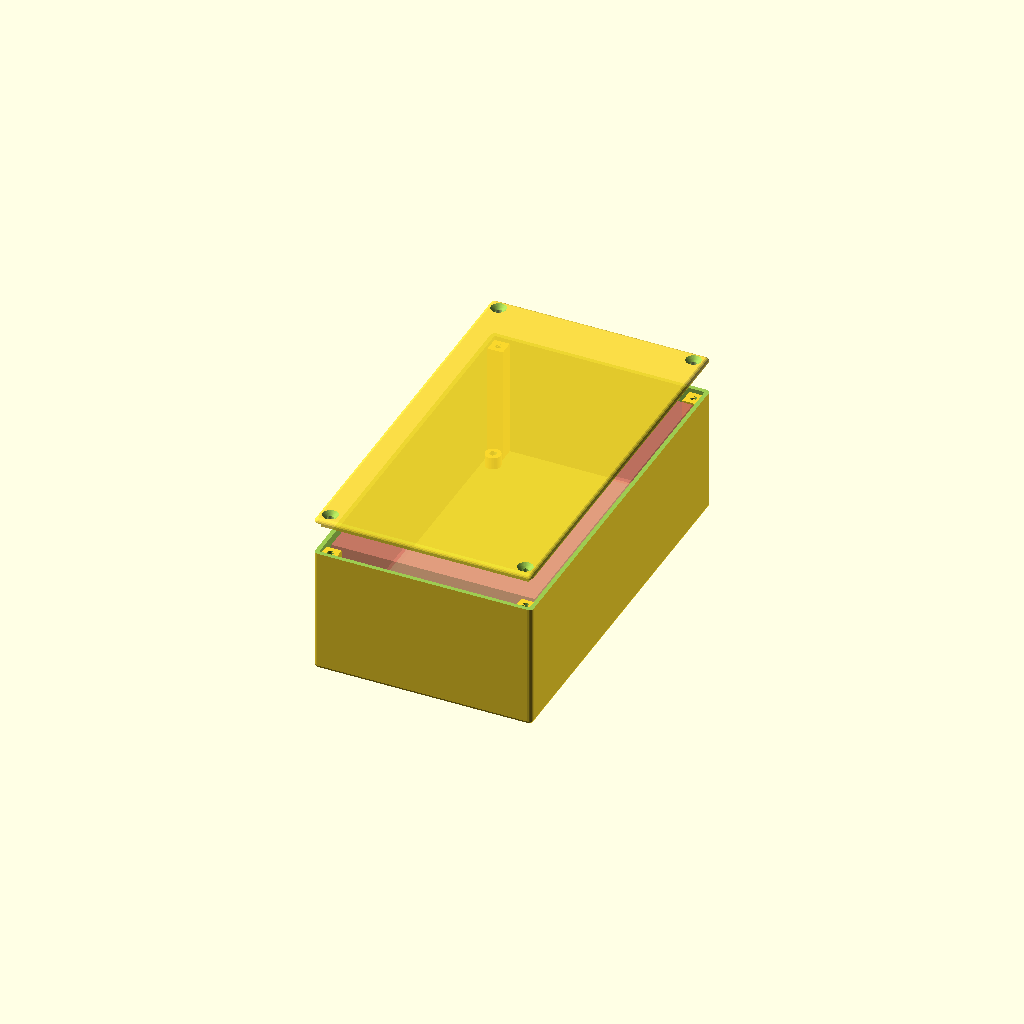
Cell 1 — every parameter at its default value.
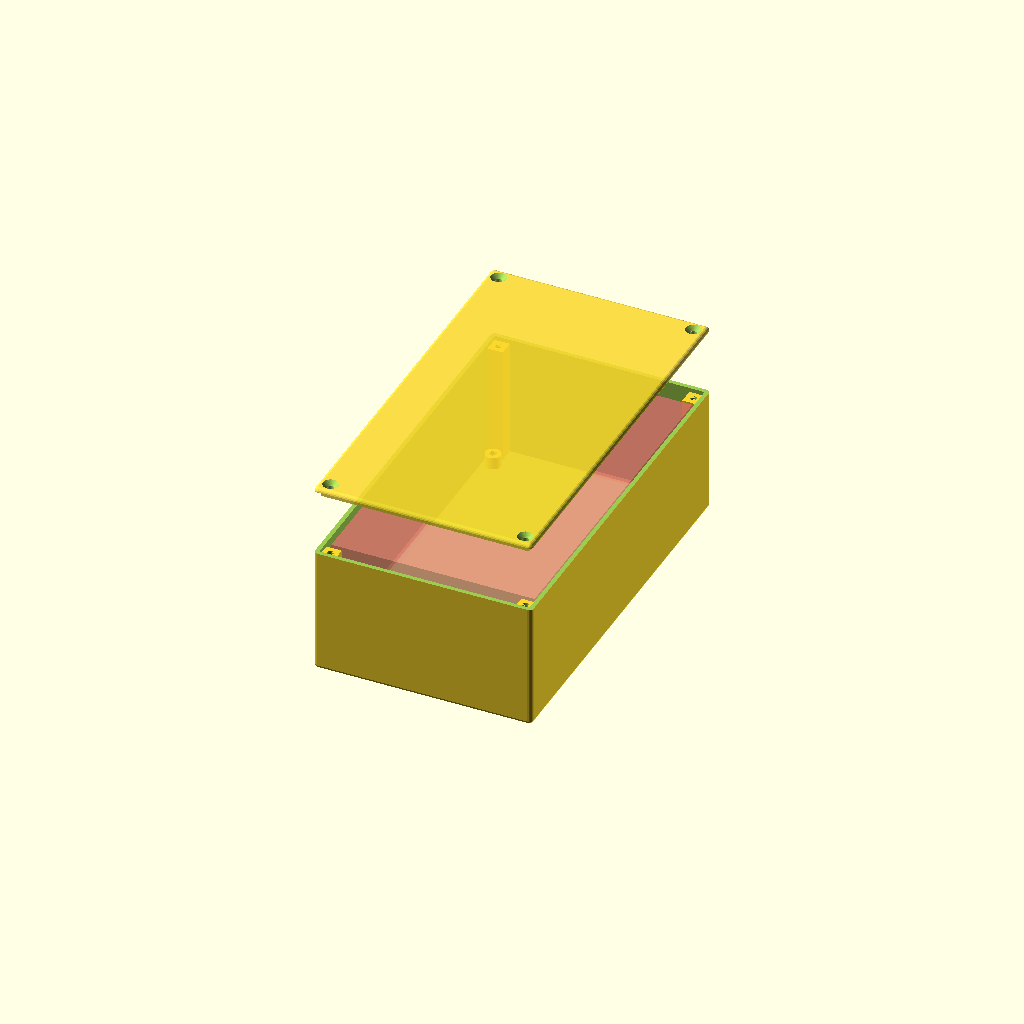
Cell 2: the same model with box_cover_dist = 20.
One fixed orthographic camera (rotation 55°, 0°, 25°; colour scheme Cornfield) for every cell.
Source of the model, Hardware/Box/box_v1.scad:
/* [Description] */
//preset description (any text):
preset_descr = "";
//preset version:
preset_ver = "1.0";

/* [Render] */
//minium angle (degrees):
$fa = 1.01;
//minium size (mm):
$fs = 0.41;
//prepare model for 3D-printing:
printing_mode = 0; // [1:True, 0:False]
//show box cover:
show_cover = 1; // [1:True, 0:False]
//show box body:
show_body = 1; // [1:True, 0:False]
//show PCB bounding box:
show_pcb = 1; // [1:True, 0:False]
//box cover distance (mm):
box_cover_dist = 10; // [0:2:20]
//box cover transparency:
box_cover_a = 0.85; // [0.65:0.05:1]

/* [Hidden] */
overlap = 0.005; //overlap value

HT_SQUARE = 1;  //hole types enum
HT_CIRCLE = 2;

HP_NONE = 0; //hole & txt sides enum
HP_COVER = 1;
HP_BOTTOM = 2;
HP_FORWARD = 3;
HP_BACKWARD = 4;
HP_LEFT = 5;
HP_RIGHT = 6;

/* [PCB] */
//PCB size x (mm):
pcb_size_x = 60.1;
//PCB size y (mm):
pcb_size_y = 100.1;
//PCB max height from top PCB side (mm):
pcb_top_height = 30.1;
//PCB board thickness (mm):
pcb_thickness = 1.6; // [0.5:0.1:30]
//PCB max height from bottom PCB side (mm):
pcb_bottom_height = 0.1;
//PCB hole offset from the border along x (mm):
pcb_hole_offset_x = 2.1;
//PCB hole offset from the border along y (mm):
pcb_hole_offset_y = 2.1;
//PCB hole diameter (mm):
pcb_hole_diameter = 2.1; // [0.1:0.1:10]
//screw rod length (mm):
pcb_screw_length = 5; // [0:0.1:20]
//generate PCB sleeves:
pcb_sleeve = 1; // [1:True, 0:False]

/* [Box] */
//box inner margin (mm):
inner_margin = 1; // [0:0.25:10]
//box wall thickness (mm):
wall_thickness = 1.25; // [1:0.05:10]
//box screw hole diameter (mm):
hole_diameter = 2; // [0:0.1:5]
//box screw length (mm):
screw_length = 5; // [1:0.1:20]
//box cover screw chamfer (mm):
hole_chamfer = 4.5; // [0:0.5:10]
//gap between box cover and body (mm):
print_tolerance = 0.25; // [-0.25:0.05:1]

/* [Holes] */
//Hole: [type, side, pos_x, pos_y, width/diameter, height, skirt_width, skirt_height+, skirt_height-]; type: (0=none, 1=suare, 2=circle); side: (1=cover, 2=bottom, 3=forward, 4=backward, 5=left, 6=right)
h1v = [0, 0, 0, 0, 0, 0, 0, 0, 0];
h2v = [0, 0, 0, 0, 0, 0, 0, 0, 0];
h3v = [0, 0, 0, 0, 0, 0, 0, 0, 0];
h4v = [0, 0, 0, 0, 0, 0, 0, 0, 0];
h5v = [0, 0, 0, 0, 0, 0, 0, 0, 0];
h6v = [0, 0, 0, 0, 0, 0, 0, 0, 0];
h7v = [0, 0, 0, 0, 0, 0, 0, 0, 0];
h8v = [0, 0, 0, 0, 0, 0, 0, 0, 0];
h9v = [0, 0, 0, 0, 0, 0, 0, 0, 0];
h10v = [0, 0, 0, 0, 0, 0, 0, 0, 0];
h11v = [0, 0, 0, 0, 0, 0, 0, 0, 0];
h12v = [0, 0, 0, 0, 0, 0, 0, 0, 0];
h13v = [0, 0, 0, 0, 0, 0, 0, 0, 0];
h14v = [0, 0, 0, 0, 0, 0, 0, 0, 0];
h15v = [0, 0, 0, 0, 0, 0, 0, 0, 0];
h16v = [0, 0, 0, 0, 0, 0, 0, 0, 0];
h17v = [0, 0, 0, 0, 0, 0, 0, 0, 0];
h18v = [0, 0, 0, 0, 0, 0, 0, 0, 0];
h19v = [0, 0, 0, 0, 0, 0, 0, 0, 0];
h20v = [0, 0, 0, 0, 0, 0, 0, 0, 0];
h21v = [0, 0, 0, 0, 0, 0, 0, 0, 0];
h22v = [0, 0, 0, 0, 0, 0, 0, 0, 0];
h23v = [0, 0, 0, 0, 0, 0, 0, 0, 0];
h24v = [0, 0, 0, 0, 0, 0, 0, 0, 0];
h25v = [0, 0, 0, 0, 0, 0, 0, 0, 0];
h26v = [0, 0, 0, 0, 0, 0, 0, 0, 0];
h27v = [0, 0, 0, 0, 0, 0, 0, 0, 0];
h28v = [0, 0, 0, 0, 0, 0, 0, 0, 0];
h29v = [0, 0, 0, 0, 0, 0, 0, 0, 0];
h30v = [0, 0, 0, 0, 0, 0, 0, 0, 0];
h31v = [0, 0, 0, 0, 0, 0, 0, 0, 0];
h32v = [0, 0, 0, 0, 0, 0, 0, 0, 0];

/* [Sleeves] */
//Sleeve: [side, pos_x, pos_y, diameter, skirt_width, skirt_height+, height-]; side: (0=none, 1=cover, 2=bottom, 3=forward, 4=backward, 5=left, 6=right)
s1v = [0, 0, 0, 0, 0, 0, 0];
s2v = [0, 0, 0, 0, 0, 0, 0];
s3v = [0, 0, 0, 0, 0, 0, 0];
s4v = [0, 0, 0, 0, 0, 0, 0];
s5v = [0, 0, 0, 0, 0, 0, 0];
s6v = [0, 0, 0, 0, 0, 0, 0];
s7v = [0, 0, 0, 0, 0, 0, 0];
s8v = [0, 0, 0, 0, 0, 0, 0];
s9v = [0, 0, 0, 0, 0, 0, 0];
s10v = [0, 0, 0, 0, 0, 0, 0];
s11v = [0, 0, 0, 0, 0, 0, 0];
s12v = [0, 0, 0, 0, 0, 0, 0];

/* [Mounts] */
//Mount: [side, shift, width, height, hole_diameter, hole_chamfer]; side: (1=forward, 2=right, 3=backward, 4=left)
m1v = [0, 0, 0, 0, 0, 0];
m2v = [0, 0, 0, 0, 0, 0];
m3v = [0, 0, 0, 0, 0, 0];
m4v = [0, 0, 0, 0, 0, 0];
m5v = [0, 0, 0, 0, 0, 0];
m6v = [0, 0, 0, 0, 0, 0];
m7v = [0, 0, 0, 0, 0, 0];
m8v = [0, 0, 0, 0, 0, 0];
m9v = [0, 0, 0, 0, 0, 0];
m10v = [0, 0, 0, 0, 0, 0];
  
/* [Hole array] */
//Hole array: [type, side, pos0_x, pos0_y, width/diameter, height, count_x, count_y, step_x, step_y]; type: (0=none, 1=suare, 2=circle); side: (1=cover, 2=bottom, 3=forward, 4=backward, 5=left, 6=right)
ha1v = [0, 0, 0, 0, 0, 0, 0, 0, 0, 0];
ha2v = [0, 0, 0, 0, 0, 0, 0, 0, 0, 0];
ha3v = [0, 0, 0, 0, 0, 0, 0, 0, 0, 0];
ha4v = [0, 0, 0, 0, 0, 0, 0, 0, 0, 0];
ha5v = [0, 0, 0, 0, 0, 0, 0, 0, 0, 0];
ha6v = [0, 0, 0, 0, 0, 0, 0, 0, 0, 0];
ha7v = [0, 0, 0, 0, 0, 0, 0, 0, 0, 0];
ha8v = [0, 0, 0, 0, 0, 0, 0, 0, 0, 0];

/* [Text] */
//Text: [side, str, pos_x, pos_y, size, height]; side: (0=none, 3=forward, 4=backward, 5=left, 6=right)
t1v = [0, "", 0, 0, 0, 0];
t2v = [0, "", 0, 0, 0, 0];
t3v = [0, "", 0, 0, 0, 0];
t4v = [0, "", 0, 0, 0, 0];
t5v = [0, "", 0, 0, 0, 0];
t6v = [0, "", 0, 0, 0, 0];
t7v = [0, "", 0, 0, 0, 0];
t8v = [0, "", 0, 0, 0, 0];
t9v = [0, "", 0, 0, 0, 0];
t10v = [0, "", 0, 0, 0, 0];

//box sleeve thickness and height
// EHorvat
sleeve_tk = hole_diameter == 0 ? 0 : wall_thickness * 1; //sleeve thickness ratio
//sleeve_tk = wall_thickness * 1; //sleeve thickness ratio

    
    

sleeve_th = pcb_bottom_height > (pcb_screw_length - pcb_thickness) ? pcb_bottom_height : pcb_screw_length - pcb_thickness + 0.25;
sleeve_bh = pcb_sleeve == 0 ? 0 : sleeve_th;

//pcb bottom part height
pcb_bph = pcb_sleeve == 1 ? sleeve_bh : pcb_bottom_height;

//box inner size x, y, z
box_sx = pcb_size_x + inner_margin * 2;
box_sy = pcb_size_y + inner_margin * 2 + 2 * hole_diameter + 4 * sleeve_tk;
box_sz = inner_margin + pcb_top_height + pcb_thickness + pcb_bph;

//half of x, y, z
box_hsx = box_sx / 2;
box_hsy = box_sy / 2;
box_hsz = box_sz / 2;

//default z pos for holes, sleeves, etc
default_z = wall_thickness + pcb_bph + pcb_thickness / 2; //is center of pcb


//make body if enabled (makerbot customizer dont show checkboxes?)
if (show_body == 1)
  BoxBody();
    
//make cover if enabled
if (show_cover == 1) {
  //move cover if printing mode enabled
  cover_rot = printing_mode == 1 ? 180 : 0;
  cover_mov = printing_mode == 1 ? 2*box_hsx + 2*wall_thickness + 10 + 2*box_cover_dist : 0;
  cover_flg = printing_mode == 1 ? 1 : 0;
  
  translate([0, 0, cover_flg*(box_sz + 2 * wall_thickness + box_cover_dist + overlap)])
    rotate([cover_rot, 0, 0])
      translate([cover_mov, 0, 0])
        BoxCover();
}


//show pcb bounding box if enabled
if ((show_pcb == 1) && (printing_mode != 1)) {
  translate([-pcb_size_x/2, -pcb_size_y/2, wall_thickness + pcb_bph]) {
    color([0.5,1,0.5], alpha=0.6) //pcb bottom height - green
      translate([0, 0, -pcb_bottom_height+overlap])
        cube([pcb_size_x, pcb_size_y, pcb_bottom_height]);
    color([1,0.5,0.5], alpha=0.5) //pcb top height - red
      translate([0, 0, pcb_thickness])
        cube([pcb_size_x, pcb_size_y, box_sz - inner_margin - pcb_bph - pcb_thickness]);
          color([0.5,0.5,1], alpha=0.55) //pcb thickness - blue
    cube([pcb_size_x, pcb_size_y, pcb_thickness - overlap]);
  }
}

//generate 1 from 4 chamfers for cover
//input: inv_x, inv_y - for box corner num definition
module ChamferCover(inv_x, inv_y) {
  translate([inv_x * box_hsx + inv_x * overlap + (-inv_x) * hole_diameter / 2 + sleeve_tk * (-inv_x), inv_y * box_hsy + inv_y * overlap + (-inv_y) * hole_diameter / 2 + sleeve_tk * (-inv_y), (-overlap)]) {
          cylinder(d2 = hole_diameter, d1 = hole_chamfer, h = wall_thickness + 3 * overlap);
          cylinder(d=hole_diameter, h = 10 * wall_thickness, center=true); 
  }
}


//generate 1 from 4 sleeves for pcb on box body
//input: inv_x, inv_y - for box corner num definition
module SleevePCB(inv_x, inv_y){
    translate([inv_x * pcb_size_x / 2 + (-inv_x) * pcb_hole_offset_x, inv_y * pcb_size_y / 2 + (-inv_y) * pcb_hole_offset_y, wall_thickness - overlap])
    difference() {
        // EHorvat
 //       cylinder(d = pcb_hole_diameter + 2 * sleeve_tk, h = sleeve_bh);
        cylinder(d = pcb_hole_diameter + 2 * wall_thickness, h = sleeve_bh);
        translate([0, 0, (-overlap)]) cylinder(d = pcb_hole_diameter, h = sleeve_bh + 2 * overlap);
    }
}


//generate 1 from 4 sleeves on box body for cover
//input: inv_x, inv_y - for box corner num definition
module SleeveBody(inv_x, inv_y, rot_z){
    translate([inv_x * box_hsx + inv_x * overlap, inv_y * box_hsy + inv_y * overlap, wall_thickness - overlap]) {
      difference() {
        rotate([0, 0, rot_z])
//          cube([hole_diameter + 2 * sleeve_tk, hole_diameter + 2 * sleeve_tk, box_sz - wall_thickness]);
//EHorvat
          cube([hole_diameter + 2 * wall_thickness, hole_diameter + 2 * wall_thickness, box_sz - wall_thickness]);
//        translate([(-inv_x) * hole_diameter / 2 + 2 * overlap * (-inv_x) + sleeve_tk * (-inv_x), (-inv_y) * hole_diameter / 2 + 2 * overlap * (-inv_y) + sleeve_tk * (-inv_y), box_sz - screw_length - wall_thickness + overlap])
//          cylinder(d=hole_diameter, h=screw_length);
        translate([(-inv_x) * hole_diameter / 2 + 2 * overlap * (-inv_x) + wall_thickness * (-inv_x), (-inv_y) * hole_diameter / 2 + 2 * overlap * (-inv_y) + wall_thickness * (-inv_y), box_sz - screw_length - wall_thickness + overlap])
          cylinder(d=hole_diameter, h=screw_length);
      }
    }
}

//generate box body
module BoxBody() {
  difference(){
    union(){
      difference(){
        //make box body
        difference(){
          //make smooth cube
          translate([0,0, (box_sz + 2 * wall_thickness ) / 2])
            minkowski(){
              cube([box_sx, box_sy, box_sz],center=true);
              sphere(r=wall_thickness); //wall thickness is added my minkowski
            }
            
          //cut top
          translate([-box_sx,-box_sy, box_sz + wall_thickness + overlap])
            cube([box_sx * 2, box_sy * 2, wall_thickness]);
            
          //cut inner volume
          translate([-box_hsx, -box_hsy, wall_thickness]) 
            cube([box_sx, box_sy, box_sz + 2*overlap]);
        }
      }
    
      //add 4 body sleeves   (Modified EHorvat)
     if (hole_diameter > 0) {
      SleeveBody(-1,-1,0);  
      SleeveBody(1,-1,90);  
      SleeveBody(-1,1,270);  
      SleeveBody(1,1,180);
     } 
     
      //add 4 pcb sleeves
      SleevePCB(1,1); //place it here for non-empty difference operation
      SleevePCB(-1,1);
      SleevePCB(1,-1);
      SleevePCB(-1,-1);
      
      CustomSleeves(is_cover=false);
      HoleSkirts(is_cover=false);
      
      CustomText();
      CustomMounts();
    }
    CustomHoles();
    CustomHoleArrays();
    //cut everything above box upper border
    translate([0, 0, box_sz + box_sz/4 + wall_thickness])
      cube([box_sx*2, box_sy*2, box_sz/2], center=true);
  }
}

//generate box cover
module BoxCover() {
  bc_alpha = printing_mode == 1 ? 1 : box_cover_a;
  difference() {
    union() {
      color(alpha=bc_alpha)
      rotate([180,0,0]) translate([0,0,-(box_sz + 2 * wall_thickness + box_cover_dist + overlap)])
      union() {
        difference(){
          union(){
            rotate([180,0,0]) {
              translate([0, 0, - wall_thickness * 3]){
                difference(){
                  minkowski(){  //wall thickness is added by minkowski
                    union(){
                      translate([-box_hsx, -box_hsy, wall_thickness])
                        cube([box_sx, box_sy, wall_thickness]);
                    }
                    sphere(r = wall_thickness);
                  }
                  translate([-box_sx, -box_sy, -overlap])
                    cube([box_sx*2, box_sy*2, 2*wall_thickness]);
                }
              }
            }
            //add cover inner walls
           translate([0,0, wall_thickness + wall_thickness/2 - overlap])
            difference() {
 //             cube([box_sx - 2*print_tolerance, box_sy - 2*print_tolerance, wall_thickness], center=true);
//              cube([box_sx - 2*wall_thickness - 2*print_tolerance, box_sy - 2*hole_diameter - 4*sleeve_tk, wall_thickness + overlap], center=true);
//              cube([box_sx - 2*hole_diameter - 4*sleeve_tk, box_sy - 2*wall_thickness - 2*print_tolerance, wall_thickness + overlap], center=true);
                //EHorvat
              cube([box_sx - 2*print_tolerance, box_sy - 2*print_tolerance, 2*wall_thickness], center=true);
              cube([box_sx - 2*wall_thickness - 2*print_tolerance, box_sy - 2*hole_diameter - 4*wall_thickness, 2*wall_thickness + overlap], center=true);
              cube([box_sx - 2*hole_diameter - 4*wall_thickness, box_sy - 2*wall_thickness - 2*print_tolerance, 2*wall_thickness + overlap], center=true);
                // (Mod EHorvat) for snap in holes
               translate([pcb_size_x,0, -0.0])
              cube([pcb_size_x, box_sy -box_sy/2, 2], center=true);
              translate([-pcb_size_x,0, -0.0])
              cube([pcb_size_x, box_sy -box_sy/2, 2], center=true);
                //
            }
          }
          //make 4 cover chamfers (Mod EHorvat)
              if (hole_diameter > 0) {
                ChamferCover(1,1);
                ChamferCover(-1,1);
                ChamferCover(1,-1);
                ChamferCover(-1,-1);
                  }
        }
      }
      HoleSkirts(is_cover=true);
      CustomSleeves(is_cover=true);
    }
    CustomHoles();
    CustomHoleArrays();
  }
}

//no comments - hard written code should be hard to read
module BoxHole(hv=[0,0,0,0,0,0,0,0,0]) {
  if(hv[0]==HT_SQUARE) {
    if(hv[1]==HP_COVER)
      translate([-hv[4]/2 + hv[3], -hv[5]/2 + hv[2], box_sz + box_cover_dist - 2*overlap - hv[8]])
        cube([hv[4], hv[5], 2*wall_thickness + 2*overlap + hv[8] + hv[7]]);
    else if(hv[1]==HP_BOTTOM)
      translate([-hv[4]/2 + hv[3], -hv[5]/2 + hv[2], -overlap - hv[7]])
        cube([hv[4], hv[5], wall_thickness + 2*overlap + hv[8] + hv[7]]);
    else if(hv[1]==HP_FORWARD)
        translate([box_hsx + wall_thickness/2 - hv[8]/2 + hv[7]/2,  hv[2], default_z + hv[3]])
          rotate([90,0,90])
          cube([hv[4], hv[5], 2*wall_thickness + 2*overlap + hv[8] + hv[7]], center=true);
    else if(hv[1]==HP_BACKWARD)
        translate([-box_hsx - wall_thickness/2 + hv[8]/2 - hv[7]/2, hv[2], default_z + hv[3]])
          rotate([90,0,90])
          cube([hv[4], hv[5], 2*wall_thickness + 2*overlap + hv[8] + hv[7]], center=true);
    else if(hv[1]==HP_LEFT)
        translate([hv[2], -box_hsy - wall_thickness/2 + hv[8]/2 - hv[7]/2, default_z + hv[3]])
          rotate([90,0,0])
          cube([hv[4], hv[5], 2*wall_thickness + 2*overlap + hv[8] + hv[7]], center=true);
    else if(hv[1]==HP_RIGHT)
        translate([-hv[2], box_hsy + wall_thickness/2 - hv[8]/2 + hv[7]/2, default_z + hv[3]])
          rotate([90,0,0])
          cube([hv[4], hv[5], 2*wall_thickness + 2*overlap + hv[8] + hv[7]], center=true);
  } else if (hv[0]==HT_CIRCLE) {
    if(hv[1]==HP_COVER)
      translate([hv[3], hv[2], box_sz + box_cover_dist - overlap - hv[8]])
        cylinder(d=hv[4], h=3*wall_thickness + hv[8] + hv[7]);
    else if(hv[1]==HP_BOTTOM)
      translate([hv[3], hv[2], -overlap - hv[7]])
        cylinder(d=hv[4], h=wall_thickness + 2*overlap + hv[8] + hv[7]);
    else if(hv[1]==HP_FORWARD)
      translate([box_hsx - 2*overlap - hv[8], hv[2], default_z + hv[3]])
        rotate([90,0,90])
          cylinder(d=hv[4], h=wall_thickness*2 + overlap + hv[8] + hv[7]);
    else if(hv[1]==HP_BACKWARD)
      translate([-box_hsx + 2*overlap + hv[8], hv[2], default_z + hv[3]])
        rotate([90,0,270])
          cylinder(d=hv[4], h=wall_thickness + 3*overlap + hv[8] + hv[7]);
    else if(hv[1]==HP_LEFT)
      translate([hv[2], -box_hsy - wall_thickness - hv[7], default_z + hv[3]])
        rotate([90,0,180])
          cylinder(d=hv[4], h=wall_thickness + overlap + hv[8] + hv[7]);
    else if(hv[1]==HP_RIGHT)
      translate([-hv[2], box_hsy + wall_thickness + hv[7], default_z + hv[3]])
        rotate([90,0,0])
          cylinder(d=hv[4], h=wall_thickness + overlap + hv[8] + hv[7]);
  }
}


module BoxHoleSkirt(hv=[0,0,0,0,0,0,0,0,0]) {
  if(hv[0]==HT_SQUARE) {
    if(hv[1]==HP_COVER)
      translate([-hv[4]/2 + hv[3] - hv[6], -hv[5]/2 + hv[2] - hv[6], box_sz + box_cover_dist + wall_thickness + overlap - hv[8]])
        cube([hv[4] + 2*hv[6], hv[5] + 2*hv[6], 1*wall_thickness - 3*overlap + hv[8] + hv[7]]);
    else if(hv[1]==HP_BOTTOM)
      translate([-hv[4]/2 + hv[3] - hv[6], -hv[5]/2 + hv[2] - hv[6], 3*overlap - hv[7]])
        cube([hv[4] + 2*hv[6], hv[5] + 2*hv[6], wall_thickness - 4*overlap + hv[8] + hv[7]]);
    else if(hv[1]==HP_FORWARD)
        translate([box_hsx + wall_thickness/2 - hv[8]/2 + hv[7]/2,  hv[2], default_z + hv[3]])
          rotate([90,0,90])
          cube([hv[4] + 2*hv[6], hv[5] + 2*hv[6], wall_thickness - overlap + hv[8] + hv[7]], center=true);
    else if(hv[1]==HP_BACKWARD)
        translate([-box_hsx - wall_thickness/2 + hv[8]/2 - hv[7]/2, hv[2], default_z + hv[3]])
          rotate([90,0,90])
          cube([hv[4]+ 2*hv[6], hv[5]+ 2*hv[6], wall_thickness - 0*overlap + hv[8] + hv[7]], center=true);
    else if(hv[1]==HP_LEFT)
        translate([hv[2], -box_hsy - wall_thickness/2 + hv[8]/2 - hv[7]/2, default_z + hv[3]])
          rotate([90,0,0])
          cube([hv[4] + 2*hv[6], hv[5] + 2*hv[6], wall_thickness - 6*overlap + hv[8] + hv[7]], center=true);
    else if(hv[1]==HP_RIGHT)
        translate([-hv[2], box_hsy + wall_thickness/2 - hv[8]/2 + hv[7]/2, default_z + hv[3]])
          rotate([90,0,0])
          cube([hv[4] + 2*hv[6], hv[5] + 2*hv[6], wall_thickness - 6*overlap + hv[8] + hv[7]], center=true);
  } else if (hv[0]==HT_CIRCLE) {
    if(hv[1]==HP_COVER)
      translate([hv[3], hv[2], box_sz + box_cover_dist + wall_thickness + overlap - hv[8]])
        cylinder(d=hv[4] + 2*hv[6], h=wall_thickness - 3*overlap + hv[8] + hv[7]);
    else if(hv[1]==HP_BOTTOM)
      translate([hv[3], hv[2], + 3*overlap - hv[7]])
        cylinder(d=hv[4] + 2*hv[6], h=wall_thickness - 4*overlap + hv[8] + hv[7]);
    else if(hv[1]==HP_FORWARD)
      translate([box_hsx + overlap - hv[8], hv[2], default_z + hv[3]])
        rotate([90,0,90])
          cylinder(d=hv[4] + 2*hv[6], h=wall_thickness - 3*overlap + hv[8] + hv[7]);
    else if(hv[1]==HP_BACKWARD)
      translate([-box_hsx - 1*overlap + hv[8], hv[2], default_z + hv[3]])
        rotate([90,0,270])
          cylinder(d=hv[4] + 2*hv[6], h=wall_thickness - 4*overlap + hv[8] + hv[7]);
    else if(hv[1]==HP_LEFT)
      translate([hv[2], -box_hsy - wall_thickness - hv[7] + 3*overlap, default_z + hv[3]])
        rotate([90,0,180])
          cylinder(d=hv[4] + 2*hv[6], h=wall_thickness - 3*overlap + hv[8] + hv[7]);
    else if(hv[1]==HP_RIGHT)
      translate([-hv[2], box_hsy + wall_thickness + hv[7] - 3*overlap, default_z + hv[3]])
        rotate([90,0,0])
          cylinder(d=hv[4] + 2*hv[6], h=wall_thickness - 3*overlap + hv[8] + hv[7]);
  }
}


//generate text on box sides
//input: text_side, text_str, x, y, size, extr+
module BoxText(tv=[0,0,0,0,0,0]) {
  tfs = 2.5;
  color([0.8,0.3,0.3])
    if(tv[0]==HP_FORWARD)
      translate([box_hsx + wall_thickness - 2*overlap, tv[2], box_hsz + wall_thickness + tv[3]])
        rotate([90,0,90])
          linear_extrude(tv[5]) 
            text(text=tv[1], font="Consolas", halign="center", valign="center", size=tv[4], $fs=tfs);
    else if(tv[0]==HP_BACKWARD)
      translate([-box_hsx - wall_thickness + 2*overlap, tv[2], box_hsz + wall_thickness + tv[3]])
        rotate([90,0,270])
          linear_extrude(tv[5])
            text(text=tv[1], font="Consolas", halign="center", valign="center", size=tv[4], $fs=tfs);
    else if(tv[0]==HP_LEFT)
      translate([tv[2], -box_hsy - wall_thickness + 2*overlap, box_hsz + wall_thickness + tv[3]])
        rotate([90,0,0])
          linear_extrude(tv[5])
            text(text=tv[1], font="Consolas", halign="center", valign="center", size=tv[4], $fs=tfs);
    else if(tv[0]==HP_RIGHT)
      translate([-tv[2], box_hsy + wall_thickness - 2*overlap, box_hsz + wall_thickness + tv[3]])
        rotate([90,0,180])
          linear_extrude(tv[5])
            text(text=tv[1], font="Consolas", halign="center", valign="center", size=tv[4], $fs=tfs);
}


//generate box mount
module BoxMount(mv=[0,0,0,0,0,0]) {
  m_side = mv[0];
  m_shift = mv[1];
  m_width = mv[2];
  m_height = mv[3];
  m_hole_d = mv[4];
  m_chamfer = m_hole_d + mv[5];
  
  m_cube_size = 2*m_width + m_hole_d;
  
  //1 & 3 - x axis, 2 & 4 - y axis, 1=f, 2=r, 3=b, 4=l
  m_angle = m_side % 2 != 0 ? -90 : 0;
  m_angle_inv = m_side - 2 > 0 ? -180 : 0;
  
  m_mov_x =  m_side % 2 != 0 ? box_hsx + m_cube_size/2 + overlap : 0;
  m_mov_y =  m_side % 2 == 0 ? box_hsy + m_cube_size/2 + overlap : 0;
  m_mov_inv = m_side - 2 > 0 ? -1 : 1;
  
  m_shift_x = m_side % 2 == 0 ? m_shift : 0;
  m_shift_y = m_side % 2 != 0 ? m_shift : 0;
  
  translate([m_mov_x*m_mov_inv + m_shift_x, m_mov_y*m_mov_inv + m_shift_y, 4*overlap]) {
    rotate([0, 0, m_angle + m_angle_inv])
    difference() {
      union() {
        translate([-m_cube_size/2, -m_cube_size/2, 0])
          cube([m_cube_size, m_cube_size/2 + wall_thickness, m_height]);
        translate([0,wall_thickness,0])
          cylinder(h=m_height, d=m_cube_size);
      }
      translate([0, wall_thickness, m_height/2])
        cylinder(h=m_height + 2*overlap, d1=m_hole_d, d2=m_chamfer, center=true);
    }
  }
}

//cut hole array in box
//input: type, side, pos0_x, pos0_y, width/diameter, height, count_x, count_y, step_x, step_y
module HoleArray(ha=[0, 0, 0, 0, 0, 0, 0, 0, 0, 0]) {
  type = ha[0];
  side = ha[1];
  pos0_x = ha[2];
  pos0_y = ha[3];
  width = ha[4];
  height = ha[5];
  x_bound = ha[6];
  y_bound = ha[7];
  x_step = ha[8];
  y_step = ha[9];
  for(x=[1:1:x_bound])
    for(y=[1:1:y_bound])
      let (cur_x = pos0_x + (x - 1)*x_step, cur_y = pos0_y + (y - 1)*y_step)
        BoxHole([type, side, cur_x, cur_y, width, height, 0, 0, 0]);
}

//cut holes in walls and skirts
module CustomHoles() {
  BoxHole(h1v);
  BoxHole(h2v);
  BoxHole(h3v);
  BoxHole(h4v);
  BoxHole(h5v);
  BoxHole(h6v);
  BoxHole(h7v);
  BoxHole(h8v);
  BoxHole(h9v);
  BoxHole(h10v);
  BoxHole(h11v);
  BoxHole(h12v);
  BoxHole(h13v);
  BoxHole(h14v);
  BoxHole(h15v);
  BoxHole(h16v);
  BoxHole(h17v);
  BoxHole(h18v);
  BoxHole(h19v);
  BoxHole(h20v);
  BoxHole(h21v);
  BoxHole(h22v);
  BoxHole(h23v);
  BoxHole(h24v);
  BoxHole(h25v);
  BoxHole(h26v);
  BoxHole(h27v);
  BoxHole(h28v);
  BoxHole(h29v);
  BoxHole(h30v);
  BoxHole(h31v);
  BoxHole(h32v);
}

//make text if enabled
module CustomText() {
  if (t1v[0] != HP_NONE) BoxText(t1v);
  if (t2v[0] != HP_NONE) BoxText(t2v);
  if (t3v[0] != HP_NONE) BoxText(t3v);
  if (t4v[0] != HP_NONE) BoxText(t4v);
  if (t5v[0] != HP_NONE) BoxText(t5v);
  if (t6v[0] != HP_NONE) BoxText(t6v);
  if (t7v[0] != HP_NONE) BoxText(t7v);
  if (t8v[0] != HP_NONE) BoxText(t8v);
  if (t9v[0] != HP_NONE) BoxText(t9v);
  if (t10v[0] != HP_NONE) BoxText(t10v);
}

//make mounts if enabled
module CustomMounts() {
  if (m1v[0] != 0) BoxMount(m1v);
  if (m2v[0] != 0) BoxMount(m2v);
  if (m3v[0] != 0) BoxMount(m3v);
  if (m4v[0] != 0) BoxMount(m4v);
  if (m5v[0] != 0) BoxMount(m5v);
  if (m6v[0] != 0) BoxMount(m6v);
  if (m7v[0] != 0) BoxMount(m7v);
  if (m8v[0] != 0) BoxMount(m8v);
  if (m9v[0] != 0) BoxMount(m9v);
  if (m10v[0] != 0) BoxMount(m10v);
}


//show user-defined sleeves
module CustomSleeves(is_cover) {
  if ((s1v[0] != HP_NONE) && (((is_cover == true) && (s1v[0] == HP_COVER)) || ((is_cover == false) && (s1v[0] != HP_COVER)))) {
    difference(){
      BoxHoleSkirt([HT_CIRCLE, s1v[0], s1v[1], s1v[2], s1v[3], 0, s1v[4], s1v[5], s1v[6]]);
      BoxHole([HT_CIRCLE, s1v[0], s1v[1], s1v[2], s1v[3], 0, s1v[4], s1v[5], s1v[6]]);
    }
  }
  if ((s2v[0] != HP_NONE) && (((is_cover == true) && (s2v[0] == HP_COVER)) || ((is_cover == false) && (s2v[0] != HP_COVER)))) {
    difference(){
      BoxHoleSkirt([HT_CIRCLE, s2v[0], s2v[1], s2v[2], s2v[3], 0, s2v[4], s2v[5], s2v[6]]);
      BoxHole([HT_CIRCLE, s2v[0], s2v[1], s2v[2], s2v[3], 0, s2v[4], s2v[5], s2v[6]]);
    }
  }
  if ((s3v[0] != HP_NONE) && (((is_cover == true) && (s3v[0] == HP_COVER)) || ((is_cover == false) && (s3v[0] != HP_COVER)))) {
    difference(){
      BoxHoleSkirt([HT_CIRCLE, s3v[0], s3v[1], s3v[2], s3v[3], 0, s3v[4], s3v[5], s3v[6]]);
      BoxHole([HT_CIRCLE, s3v[0], s3v[1], s3v[2], s3v[3], 0, s3v[4], s3v[5], s3v[6]]);
    }
  }
  if ((s4v[0] != HP_NONE) && (((is_cover == true) && (s4v[0] == HP_COVER)) || ((is_cover == false) && (s4v[0] != HP_COVER)))) {
    difference(){
      BoxHoleSkirt([HT_CIRCLE, s4v[0], s4v[1], s4v[2], s4v[3], 0, s4v[4], s4v[5], s4v[6]]);
      BoxHole([HT_CIRCLE, s4v[0], s4v[1], s4v[2], s4v[3], 0, s4v[4], s4v[5], s4v[6]]);
    }
  }
  if ((s5v[0] != HP_NONE) && (((is_cover == true) && (s5v[0] == HP_COVER)) || ((is_cover == false) && (s5v[0] != HP_COVER)))) {
    difference(){
      BoxHoleSkirt([HT_CIRCLE, s5v[0], s5v[1], s5v[2], s5v[3], 0, s5v[4], s5v[5], s5v[6]]);
      BoxHole([HT_CIRCLE, s5v[0], s5v[1], s5v[2], s5v[3], 0, s5v[4], s5v[5], s5v[6]]);
    }
  }
  if ((s6v[0] != HP_NONE) && (((is_cover == true) && (s6v[0] == HP_COVER)) || ((is_cover == false) && (s6v[0] != HP_COVER)))) {
    difference(){
      BoxHoleSkirt([HT_CIRCLE, s6v[0], s6v[1], s6v[2], s6v[3], 0, s6v[4], s6v[5], s6v[6]]);
      BoxHole([HT_CIRCLE, s6v[0], s6v[1], s6v[2], s6v[3], 0, s6v[4], s6v[5], s6v[6]]);
    }
  }
  if ((s7v[0] != HP_NONE) && (((is_cover == true) && (s7v[0] == HP_COVER)) || ((is_cover == false) && (s7v[0] != HP_COVER)))) {
    difference(){
      BoxHoleSkirt([HT_CIRCLE, s7v[0], s7v[1], s7v[2], s7v[3], 0, s7v[4], s7v[5], s7v[6]]);
      BoxHole([HT_CIRCLE, s7v[0], s7v[1], s7v[2], s7v[3], 0, s7v[4], s7v[5], s7v[6]]);
    }
  }
  if ((s8v[0] != HP_NONE) && (((is_cover == true) && (s8v[0] == HP_COVER)) || ((is_cover == false) && (s8v[0] != HP_COVER)))) {
    difference(){
      BoxHoleSkirt([HT_CIRCLE, s8v[0], s8v[1], s8v[2], s8v[3], 0, s8v[4], s8v[5], s8v[6]]);
      BoxHole([HT_CIRCLE, s8v[0], s8v[1], s8v[2], s8v[3], 0, s8v[4], s8v[5], s8v[6]]);
    }
  }
  if ((s9v[0] != HP_NONE) && (((is_cover == true) && (s9v[0] == HP_COVER)) || ((is_cover == false) && (s9v[0] != HP_COVER)))) {
    difference(){
      BoxHoleSkirt([HT_CIRCLE, s9v[0], s9v[1], s9v[2], s9v[3], 0, s9v[4], s9v[5], s9v[6]]);
      BoxHole([HT_CIRCLE, s9v[0], s9v[1], s9v[2], s9v[3], 0, s9v[4], s9v[5], s9v[6]]);
    }
  }
  if ((s10v[0] != HP_NONE) && (((is_cover == true) && (s10v[0] == HP_COVER)) || ((is_cover == false) && (s10v[0] != HP_COVER)))) {
    difference(){
      BoxHoleSkirt([HT_CIRCLE, s10v[0], s10v[1], s10v[2], s10v[3], 0, s10v[4], s10v[5], s10v[6]]);
      BoxHole([HT_CIRCLE, s10v[0], s10v[1], s10v[2], s10v[3], 0, s10v[4], s10v[5], s10v[6]]);
    }
  }
  if ((s11v[0] != HP_NONE) && (((is_cover == true) && (s11v[0] == HP_COVER)) || ((is_cover == false) && (s11v[0] != HP_COVER)))) {
    difference(){
      BoxHoleSkirt([HT_CIRCLE, s11v[0], s11v[1], s11v[2], s11v[3], 0, s11v[4], s11v[5], s11v[6]]);
      BoxHole([HT_CIRCLE, s11v[0], s11v[1], s11v[2], s11v[3], 0, s11v[4], s11v[5], s11v[6]]);
    }
  }
  if ((s12v[0] != HP_NONE) && (((is_cover == true) && (s12v[0] == HP_COVER)) || ((is_cover == false) && (s12v[0] != HP_COVER)))) {
    difference(){
      BoxHoleSkirt([HT_CIRCLE, s12v[0], s12v[1], s12v[2], s12v[3], 0, s12v[4], s12v[5], s12v[6]]);
      BoxHole([HT_CIRCLE, s12v[0], s12v[1], s12v[2], s12v[3], 0, s12v[4], s12v[5], s12v[6]]);
    }
  }
}


//make hole skirts if enabled
module HoleSkirts(is_cover) {
  if ((h1v[6] > 0) && (((is_cover == true) && (h1v[1] == HP_COVER)) || ((is_cover == false) && (h1v[1] != HP_COVER)))) BoxHoleSkirt(h1v);
  if ((h2v[6] > 0) && (((is_cover == true) && (h2v[1] == HP_COVER)) || ((is_cover == false) && (h2v[1] != HP_COVER)))) BoxHoleSkirt(h2v);
  if ((h3v[6] > 0) && (((is_cover == true) && (h3v[1] == HP_COVER)) || ((is_cover == false) && (h3v[1] != HP_COVER)))) BoxHoleSkirt(h3v);
  if ((h4v[6] > 0) && (((is_cover == true) && (h4v[1] == HP_COVER)) || ((is_cover == false) && (h4v[1] != HP_COVER)))) BoxHoleSkirt(h4v);
  if ((h5v[6] > 0) && (((is_cover == true) && (h5v[1] == HP_COVER)) || ((is_cover == false) && (h5v[1] != HP_COVER)))) BoxHoleSkirt(h5v);
  if ((h6v[6] > 0) && (((is_cover == true) && (h6v[1] == HP_COVER)) || ((is_cover == false) && (h6v[1] != HP_COVER)))) BoxHoleSkirt(h6v);
  if ((h7v[6] > 0) && (((is_cover == true) && (h7v[1] == HP_COVER)) || ((is_cover == false) && (h7v[1] != HP_COVER)))) BoxHoleSkirt(h7v);
  if ((h8v[6] > 0) && (((is_cover == true) && (h8v[1] == HP_COVER)) || ((is_cover == false) && (h8v[1] != HP_COVER)))) BoxHoleSkirt(h8v);
  if ((h9v[6] > 0) && (((is_cover == true) && (h9v[1] == HP_COVER)) || ((is_cover == false) && (h9v[1] != HP_COVER)))) BoxHoleSkirt(h9v);
  if ((h10v[6] > 0) && (((is_cover == true) && (h10v[1] == HP_COVER)) || ((is_cover == false) && (h10v[1] != HP_COVER)))) BoxHoleSkirt(h10v);
  if ((h11v[6] > 0) && (((is_cover == true) && (h11v[1] == HP_COVER)) || ((is_cover == false) && (h11v[1] != HP_COVER)))) BoxHoleSkirt(h11v);
  if ((h12v[6] > 0) && (((is_cover == true) && (h12v[1] == HP_COVER)) || ((is_cover == false) && (h12v[1] != HP_COVER)))) BoxHoleSkirt(h12v);
  if ((h13v[6] > 0) && (((is_cover == true) && (h13v[1] == HP_COVER)) || ((is_cover == false) && (h13v[1] != HP_COVER)))) BoxHoleSkirt(h13v);
  if ((h14v[6] > 0) && (((is_cover == true) && (h14v[1] == HP_COVER)) || ((is_cover == false) && (h14v[1] != HP_COVER)))) BoxHoleSkirt(h14v);
  if ((h15v[6] > 0) && (((is_cover == true) && (h15v[1] == HP_COVER)) || ((is_cover == false) && (h15v[1] != HP_COVER)))) BoxHoleSkirt(h15v);
  if ((h16v[6] > 0) && (((is_cover == true) && (h16v[1] == HP_COVER)) || ((is_cover == false) && (h16v[1] != HP_COVER)))) BoxHoleSkirt(h16v);
  if ((h17v[6] > 0) && (((is_cover == true) && (h17v[1] == HP_COVER)) || ((is_cover == false) && (h17v[1] != HP_COVER)))) BoxHoleSkirt(h17v);
  if ((h18v[6] > 0) && (((is_cover == true) && (h18v[1] == HP_COVER)) || ((is_cover == false) && (h18v[1] != HP_COVER)))) BoxHoleSkirt(h18v);
  if ((h19v[6] > 0) && (((is_cover == true) && (h19v[1] == HP_COVER)) || ((is_cover == false) && (h19v[1] != HP_COVER)))) BoxHoleSkirt(h19v);
  if ((h20v[6] > 0) && (((is_cover == true) && (h20v[1] == HP_COVER)) || ((is_cover == false) && (h20v[1] != HP_COVER)))) BoxHoleSkirt(h20v);
  if ((h21v[6] > 0) && (((is_cover == true) && (h21v[1] == HP_COVER)) || ((is_cover == false) && (h21v[1] != HP_COVER)))) BoxHoleSkirt(h21v);
  if ((h22v[6] > 0) && (((is_cover == true) && (h22v[1] == HP_COVER)) || ((is_cover == false) && (h22v[1] != HP_COVER)))) BoxHoleSkirt(h22v);
  if ((h23v[6] > 0) && (((is_cover == true) && (h23v[1] == HP_COVER)) || ((is_cover == false) && (h23v[1] != HP_COVER)))) BoxHoleSkirt(h23v);
  if ((h24v[6] > 0) && (((is_cover == true) && (h24v[1] == HP_COVER)) || ((is_cover == false) && (h24v[1] != HP_COVER)))) BoxHoleSkirt(h24v);
  if ((h25v[6] > 0) && (((is_cover == true) && (h25v[1] == HP_COVER)) || ((is_cover == false) && (h25v[1] != HP_COVER)))) BoxHoleSkirt(h25v);
  if ((h26v[6] > 0) && (((is_cover == true) && (h26v[1] == HP_COVER)) || ((is_cover == false) && (h26v[1] != HP_COVER)))) BoxHoleSkirt(h26v);
  if ((h27v[6] > 0) && (((is_cover == true) && (h27v[1] == HP_COVER)) || ((is_cover == false) && (h27v[1] != HP_COVER)))) BoxHoleSkirt(h27v);
  if ((h28v[6] > 0) && (((is_cover == true) && (h28v[1] == HP_COVER)) || ((is_cover == false) && (h28v[1] != HP_COVER)))) BoxHoleSkirt(h28v);
  if ((h29v[6] > 0) && (((is_cover == true) && (h29v[1] == HP_COVER)) || ((is_cover == false) && (h29v[1] != HP_COVER)))) BoxHoleSkirt(h29v);
  if ((h30v[6] > 0) && (((is_cover == true) && (h30v[1] == HP_COVER)) || ((is_cover == false) && (h30v[1] != HP_COVER)))) BoxHoleSkirt(h30v);
  if ((h31v[6] > 0) && (((is_cover == true) && (h31v[1] == HP_COVER)) || ((is_cover == false) && (h31v[1] != HP_COVER)))) BoxHoleSkirt(h31v);
  if ((h32v[6] > 0) && (((is_cover == true) && (h32v[1] == HP_COVER)) || ((is_cover == false) && (h32v[1] != HP_COVER)))) BoxHoleSkirt(h32v);
}

module CustomHoleArrays(){
  HoleArray(ha1v);
  HoleArray(ha2v);
  HoleArray(ha3v);
  HoleArray(ha4v);
  HoleArray(ha5v);
  HoleArray(ha6v);
  HoleArray(ha7v);
  HoleArray(ha8v);
}
Customizer parameters (derived from the source; name, type, default, range or options):
preset_descr: string, default ""
preset_ver: string, default "1.0"
printing_mode: number, default 0, options 1, 0
show_cover: number, default 1, options 1, 0
show_body: number, default 1, options 1, 0
show_pcb: number, default 1, options 1, 0
box_cover_dist: number, default 10, range 0 to 20, step 2
box_cover_a: number, default 0.85, range 0.65 to 1, step 0.05
pcb_size_x: number, default 60.1
pcb_size_y: number, default 100.1
pcb_top_height: number, default 30.1
pcb_thickness: number, default 1.6, range 0.5 to 30, step 0.1
pcb_bottom_height: number, default 0.1
pcb_hole_offset_x: number, default 2.1
pcb_hole_offset_y: number, default 2.1
pcb_hole_diameter: number, default 2.1, range 0.1 to 10, step 0.1
pcb_screw_length: number, default 5, range 0 to 20, step 0.1
pcb_sleeve: number, default 1, options 1, 0
inner_margin: number, default 1, range 0 to 10, step 0.25
wall_thickness: number, default 1.25, range 1 to 10, step 0.05
hole_diameter: number, default 2, range 0 to 5, step 0.1
screw_length: number, default 5, range 1 to 20, step 0.1
hole_chamfer: number, default 4.5, range 0 to 10, step 0.5
print_tolerance: number, default 0.25, range -0.25 to 1, step 0.05
